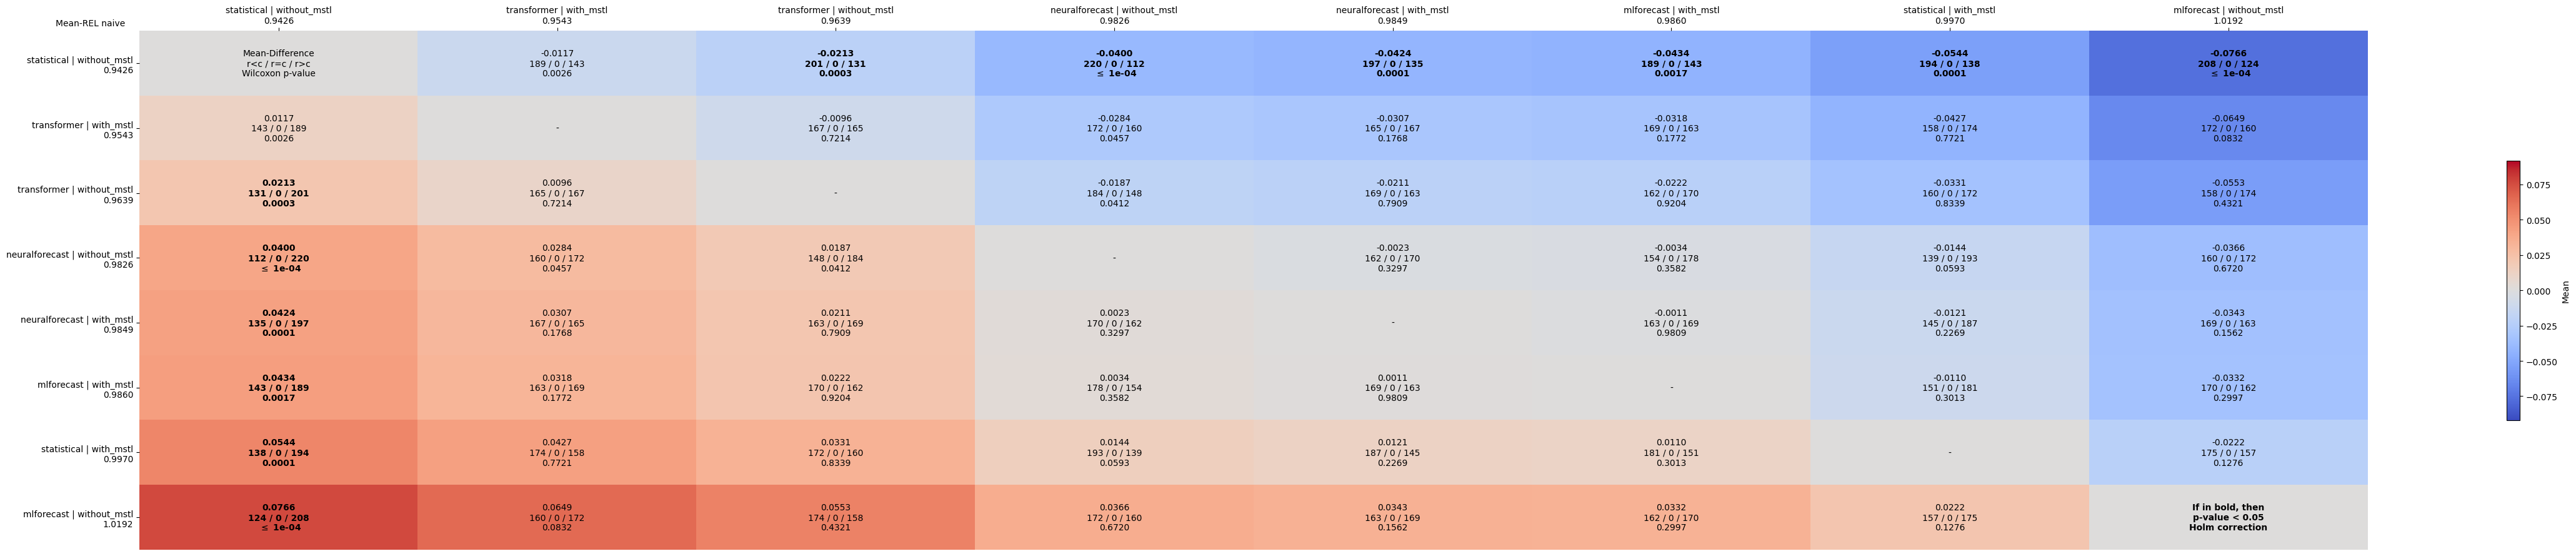

Data behind this chart, as committed beside it:
comparates, statistical | without_mstl, transformer | with_mstl, transformer | without_mstl, neuralforecast | without_mstl, neuralforecast | with_mstl, mlforecast | with_mstl, statistical | with_mstl, mlforecast | without_mstl
statistical | without_mstl, Mean-Difference?r<c / r=c / r>c?Wilcoxon…, -0.0117?189 / 0 / 143?0.0026, -0.0213?201 / 0 / 131?0.0003, -0.0400?220 / 0 / 112? $\leq$ 1e-04, -0.0424?197 / 0 / 135?0.0001, -0.0434?189 / 0 / 143?0.0017, -0.0544?194 / 0 / 138?0.0001, -0.0766?208 / 0 / 124? $\leq$ 1e-04
transformer | with_mstl, 0.0117?143 / 0 / 189?0.0026, -, -0.0096?167 / 0 / 165?0.7214, -0.0284?172 / 0 / 160?0.0457, -0.0307?165 / 0 / 167?0.1768, -0.0318?169 / 0 / 163?0.1772, -0.0427?158 / 0 / 174?0.7721, -0.0649?172 / 0 / 160?0.0832
transformer | without_mstl, 0.0213?131 / 0 / 201?0.0003, 0.0096?165 / 0 / 167?0.7214, -, -0.0187?184 / 0 / 148?0.0412, -0.0211?169 / 0 / 163?0.7909, -0.0222?162 / 0 / 170?0.9204, -0.0331?160 / 0 / 172?0.8339, -0.0553?158 / 0 / 174?0.4321
neuralforecast | without_mstl, 0.0400?112 / 0 / 220? $\leq$ 1e-04, 0.0284?160 / 0 / 172?0.0457, 0.0187?148 / 0 / 184?0.0412, -, -0.0023?162 / 0 / 170?0.3297, -0.0034?154 / 0 / 178?0.3582, -0.0144?139 / 0 / 193?0.0593, -0.0366?160 / 0 / 172?0.6720
neuralforecast | with_mstl, 0.0424?135 / 0 / 197?0.0001, 0.0307?167 / 0 / 165?0.1768, 0.0211?163 / 0 / 169?0.7909, 0.0023?170 / 0 / 162?0.3297, -, -0.0011?163 / 0 / 169?0.9809, -0.0121?145 / 0 / 187?0.2269, -0.0343?169 / 0 / 163?0.1562
mlforecast | with_mstl, 0.0434?143 / 0 / 189?0.0017, 0.0318?163 / 0 / 169?0.1772, 0.0222?170 / 0 / 162?0.9204, 0.0034?178 / 0 / 154?0.3582, 0.0011?169 / 0 / 163?0.9809, -, -0.0110?151 / 0 / 181?0.3013, -0.0332?170 / 0 / 162?0.2997
statistical | with_mstl, 0.0544?138 / 0 / 194?0.0001, 0.0427?174 / 0 / 158?0.7721, 0.0331?172 / 0 / 160?0.8339, 0.0144?193 / 0 / 139?0.0593, 0.0121?187 / 0 / 145?0.2269, 0.0110?181 / 0 / 151?0.3013, -, -0.0222?175 / 0 / 157?0.1276
mlforecast | without_mstl, 0.0766?124 / 0 / 208? $\leq$ 1e-04, 0.0649?160 / 0 / 172?0.0832, 0.0553?174 / 0 / 158?0.4321, 0.0366?172 / 0 / 160?0.6720, 0.0343?163 / 0 / 169?0.1562, 0.0332?162 / 0 / 170?0.2997, 0.0222?157 / 0 / 175?0.1276, If in bold, then?p-value < 0.05?Holm cor…
